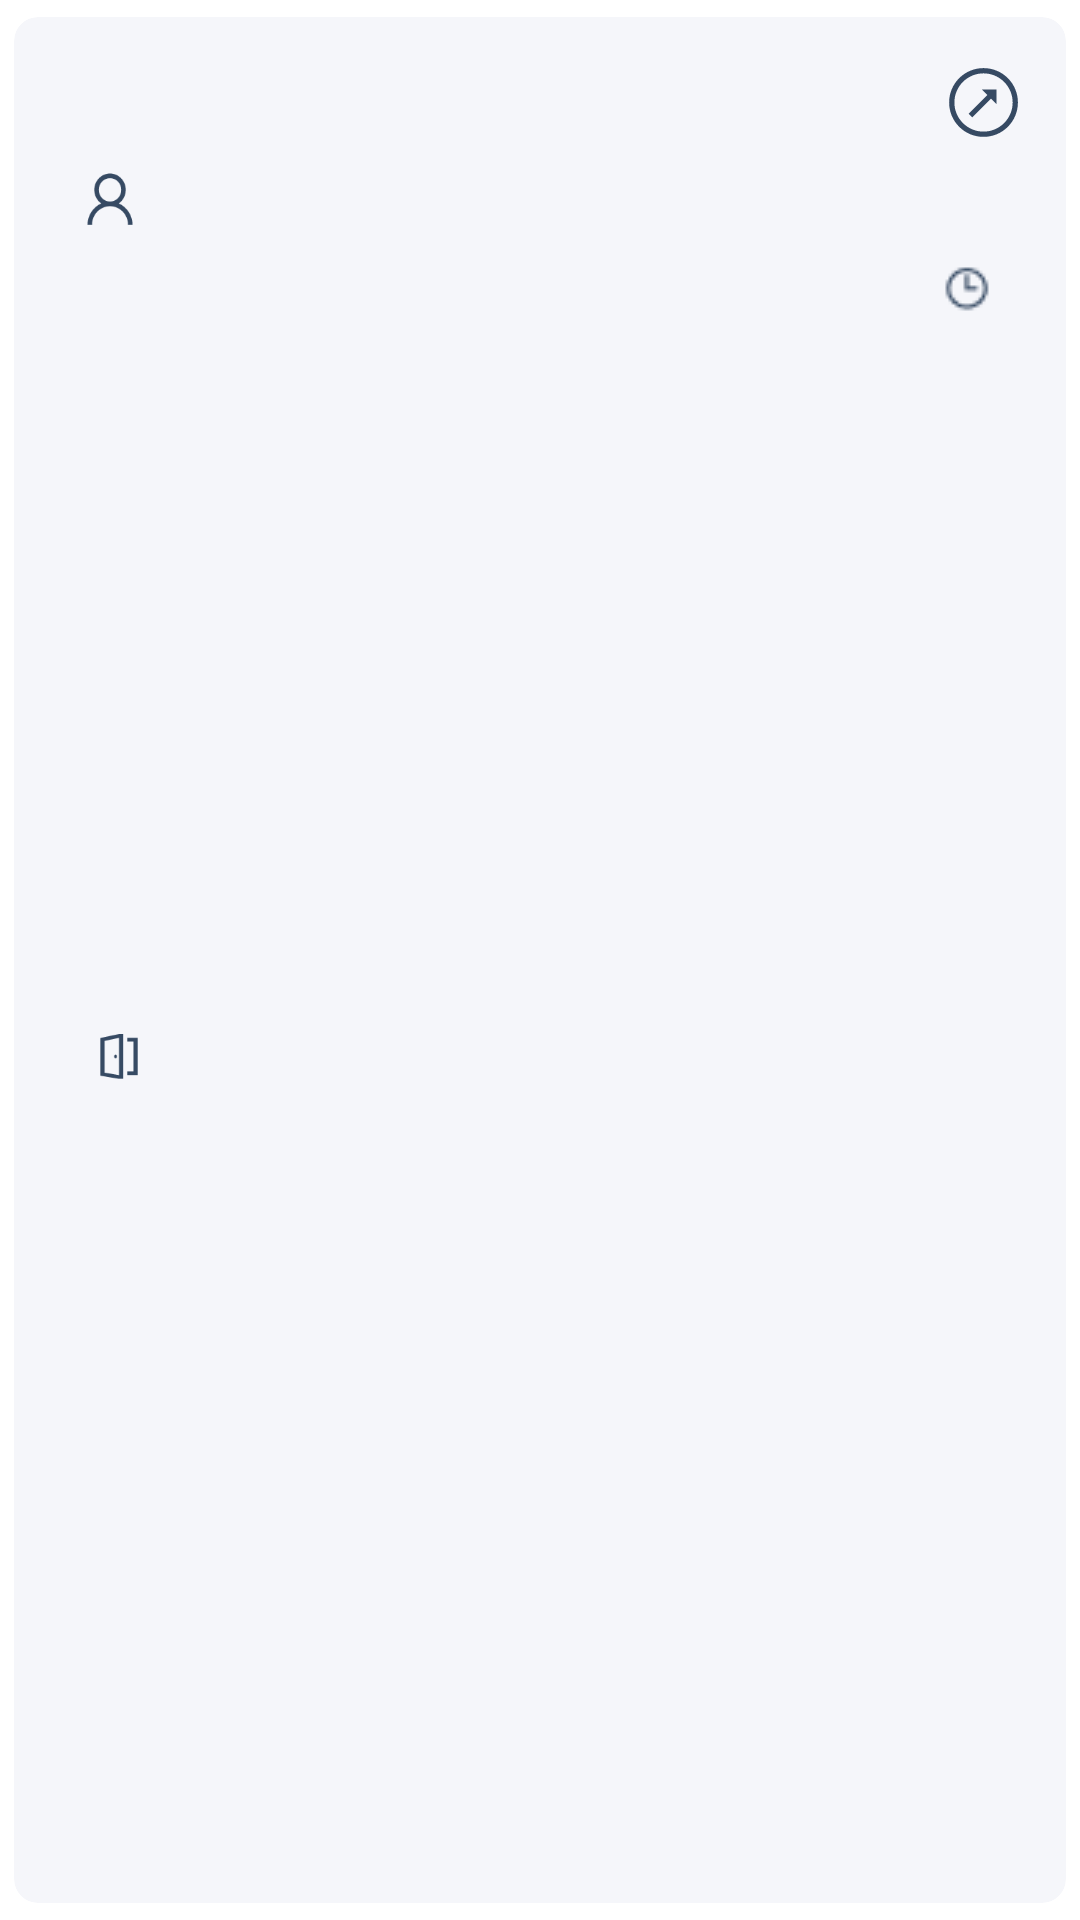

Reconstruct the res/layout file that produces this screen, plus the resources it refers to.
<!-- AndroidManifest.xml: application theme Theme.App.Starting -->
<!-- res/layout/home_item.xml -->
<?xml version="1.0" encoding="utf-8"?>
<androidx.cardview.widget.CardView xmlns:android="http://schemas.android.com/apk/res/android"
    xmlns:app="http://schemas.android.com/apk/res-auto"
    xmlns:tools="http://schemas.android.com/tools"
    android:layout_width="match_parent"
    android:layout_height="wrap_content"
    android:backgroundTint="@color/off_white"
    app:cardElevation="0dp"
    app:cardCornerRadius="8dp"
    app:cardUseCompatPadding="true">

    <androidx.constraintlayout.widget.ConstraintLayout
        android:layout_width="match_parent"
        android:layout_height="match_parent">

        <ImageView
            android:id="@+id/task_status"
            android:layout_width="@dimen/large_margin"
            android:layout_height="@dimen/large_margin"
            android:layout_marginEnd="@dimen/medium_margin"
            android:src="@drawable/task_status"
            android:contentDescription="@string/task_status_image"
            app:layout_constraintBottom_toBottomOf="@+id/task_title"
            app:layout_constraintEnd_toEndOf="parent"
            app:layout_constraintTop_toTopOf="@+id/task_title" />

        <com.google.android.material.textview.MaterialTextView
            android:id="@+id/task_title"
            android:layout_width="0dp"
            android:layout_height="wrap_content"
            android:layout_marginStart="@dimen/medium_margin"
            android:layout_marginTop="@dimen/medium_margin"
            android:layout_marginEnd="@dimen/medium_margin"
            android:textColor="@color/bold_text_color"
            android:textSize="19sp"
            android:fontFamily="@font/nunito_bold"
            app:layout_constraintEnd_toStartOf="@+id/task_status"
            app:layout_constraintStart_toStartOf="parent"
            app:layout_constraintTop_toTopOf="parent"
            tools:text="4 Medications to take" />

        <com.google.android.material.textview.MaterialTextView
            android:id="@+id/task_name_assignee"
            android:layout_width="0dp"
            android:layout_height="wrap_content"
            android:layout_marginStart="8dp"
            android:layout_marginTop="8dp"
            android:layout_marginEnd="@dimen/medium_margin"
            android:drawableStart="@drawable/person_ic"
            android:drawablePadding="@dimen/small_margin"
            android:textColor="@color/bold_text_color"
            android:textSize="16sp"
            android:fontFamily="@font/nunito_bold"
            app:layout_constraintEnd_toStartOf="@+id/task_status"
            app:layout_constraintStart_toStartOf="@+id/task_title"
            app:layout_constraintTop_toBottomOf="@+id/task_title"
            tools:text="James" />

        <com.google.android.material.textview.MaterialTextView
            android:id="@+id/task_door"
            android:layout_width="wrap_content"
            android:layout_height="wrap_content"
            android:layout_marginTop="@dimen/small_margin"
            android:layout_marginBottom="@dimen/medium_margin"
            android:drawableStart="@drawable/door_open_solid"
            android:drawablePadding="@dimen/small_margin"
            android:fontFamily="@font/nunito_bold"
            android:textColor="@color/bold_text_color"
            android:textSize="16sp"
            app:layout_constraintBottom_toBottomOf="parent"
            app:layout_constraintEnd_toStartOf="@+id/task_bed"
            app:layout_constraintStart_toStartOf="@+id/task_name_assignee"
            app:layout_constraintTop_toBottomOf="@+id/task_name_assignee"
            tools:text="Rm 3A" />

        <com.google.android.material.textview.MaterialTextView
            android:id="@+id/task_bed"
            android:layout_width="0dp"
            android:layout_height="wrap_content"
            android:layout_marginStart="@dimen/medium_margin"
            android:layout_marginTop="@dimen/small_margin"
            android:layout_marginEnd="@dimen/medium_margin"
            android:drawableStart="@drawable/bed_solid"
            android:drawablePadding="@dimen/small_margin"
            android:fontFamily="@font/nunito_bold"
            android:textColor="@color/bold_text_color"
            android:textSize="16sp"
            app:layout_constraintEnd_toStartOf="@+id/task_time"
            app:layout_constraintStart_toEndOf="@+id/task_door"
            app:layout_constraintTop_toBottomOf="@+id/task_name_assignee"
            tools:text="Bed 45" />

        <com.google.android.material.textview.MaterialTextView
            android:id="@+id/task_time"
            android:layout_width="wrap_content"
            android:layout_height="wrap_content"
            android:layout_marginTop="@dimen/small_margin"
            android:drawableStart="@drawable/clock_solid"
            android:drawablePadding="@dimen/small_margin"
            android:fontFamily="@font/nunito_bold"
            android:textColor="@color/bold_text_color"
            android:textSize="16sp"
            app:layout_constraintEnd_toEndOf="@+id/task_status"
            app:layout_constraintStart_toEndOf="@+id/task_bed"
            app:layout_constraintTop_toBottomOf="@+id/task_name_assignee"
            tools:text="09:00 AM" />

    </androidx.constraintlayout.widget.ConstraintLayout>

</androidx.cardview.widget.CardView>
<!-- resources referenced by this layout -->
<resources>
  <color name="bold_text_color">#364A63</color>
  <color name="off_white">#F5F6FA</color>
  <dimen name="large_margin">24dp</dimen>
  <dimen name="medium_margin">16dp</dimen>
  <dimen name="small_margin">8dp</dimen>
  <!-- drawable clock_solid: png bitmap (drawable, 557 bytes) -->
  <!-- drawable door_open_solid (drawable) -->
  <vector xmlns:android="http://schemas.android.com/apk/res/android"
      android:width="22dp"
      android:height="21dp"
      android:viewportWidth="18"
      android:viewportHeight="19">
    <path
        android:pathData="M8.93,3.034L8.877,3.052L4.377,4.107L3.938,4.212V15.603L4.395,15.673L8.895,16.517L8.947,16.534H10.125V3.034H8.93ZM11.25,4.159V5.284H12.938V14.284H11.25V15.409H14.063V4.159H11.25ZM9,4.177V15.409L5.063,14.671V5.091L9,4.177ZM8.068,9.222C7.862,9.222 7.682,9.474 7.682,9.784C7.682,10.094 7.862,10.347 8.068,10.347C8.275,10.347 8.438,10.094 8.438,9.784C8.438,9.474 8.275,9.222 8.068,9.222Z"
        android:fillColor="#364A63"/>
  </vector>
  <!-- drawable person_ic (drawable) -->
  <vector xmlns:android="http://schemas.android.com/apk/res/android"
      android:width="16dp"
      android:height="18dp"
      android:viewportWidth="12"
      android:viewportHeight="13">
    <path
        android:pathData="M6,0.597C3.831,0.597 2.063,2.366 2.063,4.534C2.063,5.89 2.755,7.094 3.803,7.804C1.797,8.665 0.375,10.656 0.375,12.972H1.5C1.5,10.48 3.508,8.472 6,8.472C8.492,8.472 10.5,10.48 10.5,12.972H11.625C11.625,10.656 10.203,8.665 8.197,7.804C9.245,7.094 9.938,5.89 9.938,4.534C9.938,2.366 8.169,0.597 6,0.597ZM6,1.722C7.56,1.722 8.813,2.974 8.813,4.534C8.813,6.094 7.56,7.347 6,7.347C4.44,7.347 3.188,6.094 3.188,4.534C3.188,2.974 4.44,1.722 6,1.722Z"
        android:fillColor="#364A63"/>
  </vector>
  <!-- drawable task_status (drawable) -->
  <vector xmlns:android="http://schemas.android.com/apk/res/android"
      android:width="17dp"
      android:height="17dp"
      android:viewportWidth="17"
      android:viewportHeight="17">
    <path
        android:pathData="M14.603,2.397C11.435,-0.771 6.28,-0.771 3.113,2.397C-0.055,5.565 -0.055,10.719 3.113,13.887C6.28,17.055 11.435,17.055 14.603,13.887C17.771,10.719 17.771,5.565 14.603,2.397ZM13.719,3.281C16.409,5.97 16.409,10.314 13.719,13.003C11.03,15.693 6.686,15.693 3.996,13.003C1.307,10.314 1.307,5.97 3.996,3.281C6.686,0.591 11.03,0.591 13.719,3.281ZM11.951,5.049H8.416L9.742,6.374L5.322,10.794L6.206,11.678L10.626,7.258L11.951,8.584V5.049Z"
        android:fillColor="#364A63"/>
  </vector>
  <string name="task_status_image">Task Status Image</string>
  <style name="Theme.App.Starting" parent="Theme.SplashScreen">
          
          <item name="windowSplashScreenBackground">@color/blue</item>
          
          <item name="windowSplashScreenAnimatedIcon">@drawable/splash_screen</item>
          
          <item name="postSplashScreenTheme">@style/Theme.DufunaTask</item>
      </style>
  <color name="blue">#6576FF</color>
  <!-- drawable splash_screen (drawable) -->
  <?xml version="1.0" encoding="utf-8"?>
  <layer-list xmlns:android="http://schemas.android.com/apk/res/android">
      <item
          android:width="105dp"
          android:height="24dp"
          android:drawable="@drawable/caresaas_logo"
          android:gravity="center" />
  
  </layer-list>
  <style name="Theme.DufunaTask" parent="Base.Theme.DufunaTask" />
  <!-- drawable caresaas_logo: vector/xml drawable (drawable, 8448 chars, omitted) -->
  <style name="Base.Theme.DufunaTask" parent="Theme.Material3.DayNight.NoActionBar">
          
           <item name="colorPrimary">@color/blue</item>
          <item name="android:fontFamily">@font/nunito</item>
      </style>
</resources>
